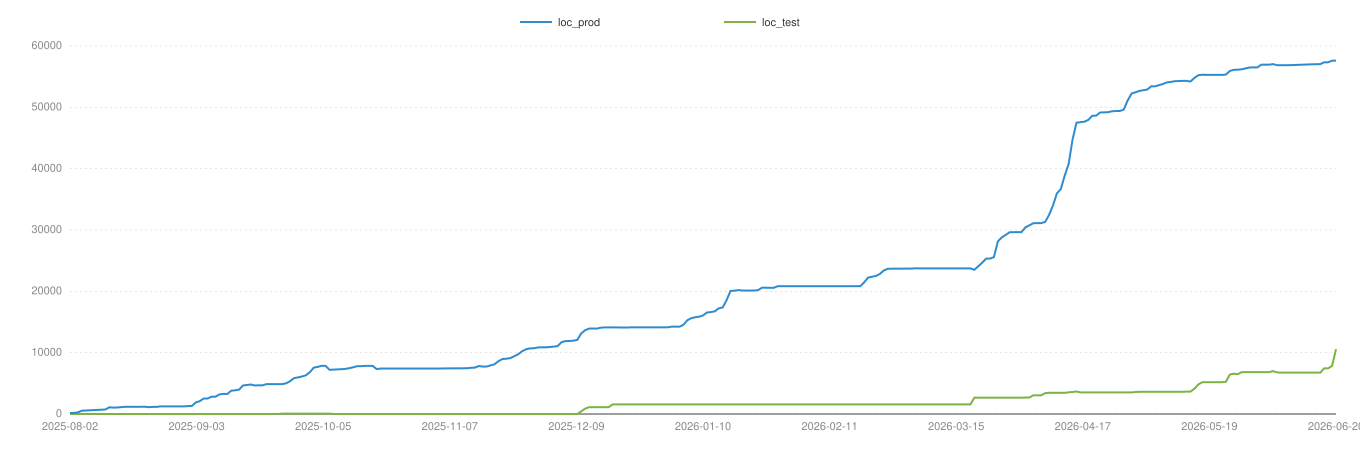

The file beside this chart, header and first rows:
date, loc_prod, loc_test
2025-08-02, 160, 0
2025-08-03, 185, 0
2025-08-04, 258, 0
2025-08-05, 538, 0
2025-08-11, 739, 0
2025-08-12, 1095, 0
2025-08-13, 1041, 0
2025-08-14, 1064, 0
2025-08-15, 1117, 0
2025-08-16, 1173, 0
2025-08-17, 1173, 0
2025-08-18, 1173, 0
2025-08-19, 1172, 0
2025-08-20, 1172, 0
2025-08-21, 1191, 0
2025-08-22, 1110, 0
2025-08-23, 1155, 0
2025-08-24, 1155, 0
2025-08-25, 1241, 0
2025-08-30, 1242, 6
2025-08-31, 1242, 6
2025-09-01, 1285, 6
2025-09-02, 1327, 6
2025-09-03, 1899, 6
2025-09-04, 2088, 6
2025-09-05, 2533, 6
2025-09-06, 2529, 6
2025-09-07, 2822, 6
2025-09-08, 2822, 6
2025-09-09, 3189, 6
2025-09-10, 3270, 6
2025-09-11, 3269, 6
2025-09-12, 3801, 6
2025-09-13, 3870, 6
2025-09-14, 3979, 6
2025-09-15, 4649, 6
2025-09-16, 4723, 6
2025-09-17, 4814, 6
2025-09-18, 4648, 6
2025-09-19, 4675, 6
2025-09-20, 4675, 6
2025-09-21, 4882, 6
2025-09-22, 4879, 6
2025-09-23, 4879, 6
2025-09-24, 4879, 6
2025-09-25, 4875, 63
2025-09-26, 5008, 63
2025-09-27, 5365, 63
2025-09-28, 5846, 63
2025-09-29, 5964, 63
2025-09-30, 6121, 63
2025-10-01, 6303, 63
2025-10-02, 6820, 63
2025-10-03, 7562, 63
2025-10-04, 7683, 63
2025-10-05, 7856, 63
2025-10-06, 7848, 63
2025-10-07, 7208, 63
2025-10-08, 7233, 7
2025-10-09, 7277, 7
... 190 more rows
